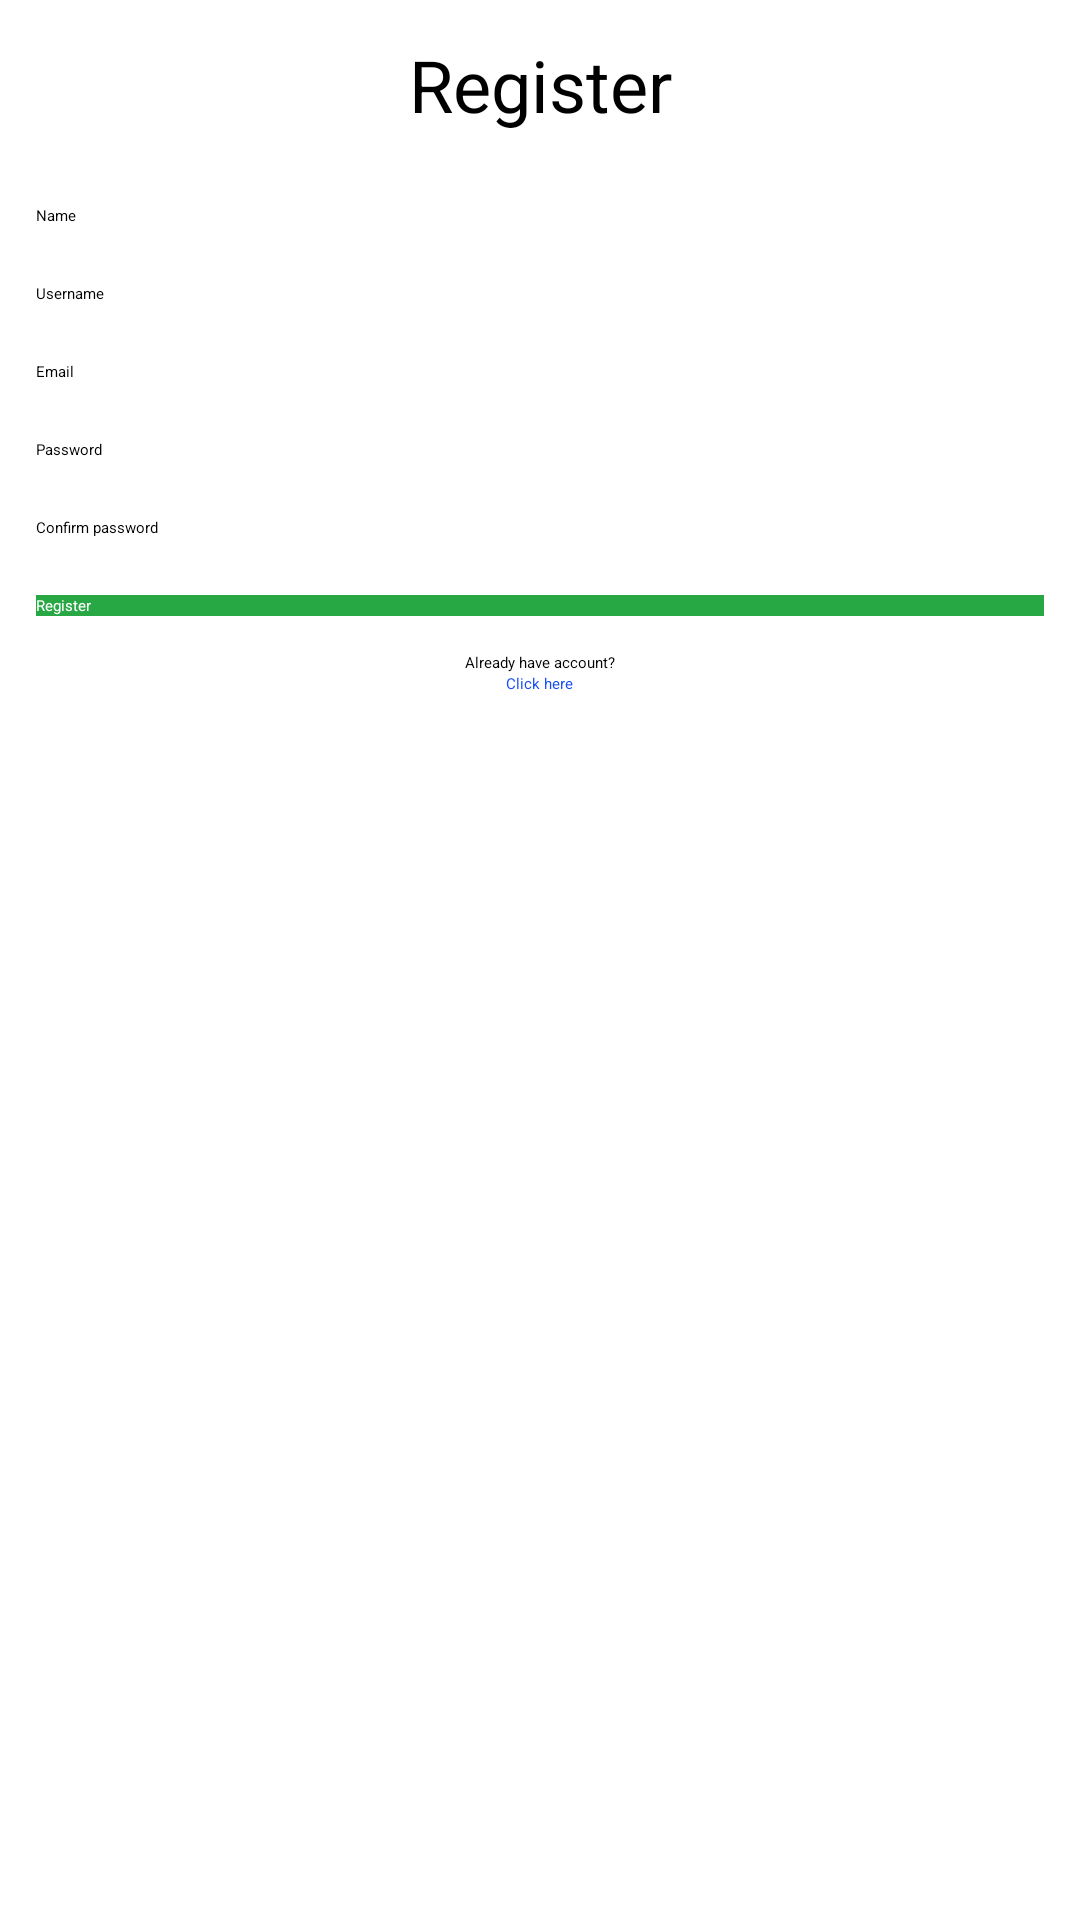

Write the Android layout XML for this screen, with the resource values it uses.
<!-- AndroidManifest.xml: application theme Theme.UASTinaOktaRiyanti_CRUDApps -->
<!-- res/layout/activity_register.xml -->
<?xml version="1.0" encoding="utf-8"?>
<LinearLayout xmlns:android="http://schemas.android.com/apk/res/android"
    xmlns:app="http://schemas.android.com/apk/res-auto"
    xmlns:tools="http://schemas.android.com/tools"
    android:layout_width="match_parent"
    android:layout_height="match_parent"
    tools:context=".frontpage.RegisterActivity">

    <ScrollView
        android:layout_width="match_parent"
        android:layout_height="wrap_content">

        <LinearLayout
            android:layout_width="match_parent"
            android:layout_height="wrap_content"
            android:orientation="vertical">

            <TextView
                android:id="@+id/registerTitle"
                android:layout_width="match_parent"
                android:layout_height="wrap_content"
                android:gravity="center"
                android:text="@string/register"
                android:textSize="24sp"
                android:layout_marginTop="12dp"
                />

            <TextView
                android:id="@+id/labelName"
                android:layout_width="wrap_content"
                android:layout_height="wrap_content"
                android:labelFor="@+id/name"
                android:text="@string/name"
                android:layout_marginStart="12dp"
                android:layout_marginTop="24dp"
                />

            <EditText
                android:id="@+id/name"
                android:layout_width="match_parent"
                android:layout_height="wrap_content"
                android:importantForAutofill="no"
                android:inputType="textPersonName"
                android:layout_marginStart="12dp"
                android:layout_marginEnd="12dp"
                />

            <TextView
                android:id="@+id/labelUsername"
                android:layout_width="wrap_content"
                android:layout_height="wrap_content"
                android:layout_marginStart="12dp"
                android:layout_marginTop="12dp"
                android:labelFor="@+id/username"
                android:text="@string/username"
                />

            <EditText
                android:id="@+id/username"
                android:layout_width="match_parent"
                android:layout_height="wrap_content"
                android:importantForAutofill="no"
                android:inputType="textPersonName"
                android:layout_marginStart="12dp"
                android:layout_marginEnd="12dp"
                />

            <TextView
                android:id="@+id/labelEmail"
                android:layout_width="wrap_content"
                android:layout_height="wrap_content"
                android:layout_marginStart="12dp"
                android:layout_marginTop="12dp"
                android:labelFor="@+id/email"
                android:text="@string/email"
                />

            <EditText
                android:id="@+id/email"
                android:layout_width="match_parent"
                android:layout_height="wrap_content"
                android:importantForAutofill="no"
                android:inputType="textEmailAddress"
                android:layout_marginStart="12dp"
                android:layout_marginEnd="12dp"
                />

            <TextView
                android:id="@+id/labelPassword"
                android:layout_width="wrap_content"
                android:layout_height="wrap_content"
                android:layout_marginStart="12dp"
                android:layout_marginTop="12dp"
                android:labelFor="@+id/password"
                android:text="@string/password"
                />

            <EditText
                android:id="@+id/password"
                android:layout_width="match_parent"
                android:layout_height="wrap_content"
                android:importantForAutofill="no"
                android:inputType="textPassword"
                android:layout_marginStart="12dp"
                android:layout_marginEnd="12dp"
                />

            <TextView
                android:id="@+id/labelConfirmPassword"
                android:layout_width="wrap_content"
                android:layout_height="wrap_content"
                android:layout_marginStart="12dp"
                android:layout_marginTop="12dp"
                android:labelFor="@+id/confirmPassword"
                android:text="@string/confirmPassword"
                />

            <EditText
                android:id="@+id/confirmPassword"
                android:layout_width="match_parent"
                android:layout_height="wrap_content"
                android:importantForAutofill="no"
                android:inputType="textPassword"
                android:layout_marginStart="12dp"
                android:layout_marginEnd="12dp"
                />

            <Button
                android:id="@+id/registerButton"
                android:layout_width="match_parent"
                android:layout_height="wrap_content"
                android:text="@string/register"
                android:textColor="@color/colorWhite"
                android:layout_marginTop="12dp"
                android:layout_marginStart="12dp"
                android:layout_marginEnd="12dp"
                android:background="@color/colorBgSuccess"
                />

            <TextView
                android:id="@+id/loginText"
                android:layout_width="wrap_content"
                android:layout_height="wrap_content"
                android:text="@string/wantLogin"
                android:layout_marginTop="12dp"
                android:layout_gravity="center"
                />

            <TextView
                android:id="@+id/clickText"
                android:layout_width="wrap_content"
                android:layout_height="wrap_content"
                android:text="@string/clickHere"
                android:textColor="@color/colorLink"
                android:layout_gravity="center"
                />

            <ProgressBar
                android:id="@+id/progressBar"
                style="?android:attr/progressBarStyle"
                android:layout_width="wrap_content"
                android:layout_height="wrap_content"
                android:visibility="gone"
                android:layout_marginTop="12dp"
                android:layout_gravity="center"
                />
        </LinearLayout>
    </ScrollView>
</LinearLayout>
<!-- resources referenced by this layout -->
<resources>
  <color name="colorBgSuccess">#28a745</color>
  <color name="colorLink">#174EF3</color>
  <color name="colorWhite">#ffffff</color>
  <string name="clickHere">Click here</string>
  <string name="confirmPassword">Confirm password</string>
  <string name="email">Email</string>
  <string name="name">Name</string>
  <string name="password">Password</string>
  <string name="register">Register</string>
  <string name="username">Username</string>
  <string name="wantLogin">Already have account?</string>
  <style name="Theme.UASTinaOktaRiyanti_CRUDApps" parent="Theme.MaterialComponents.DayNight.DarkActionBar">
          
          <item name="colorPrimary">@color/purple_200</item>
          <item name="colorPrimaryVariant">@color/purple_700</item>
          <item name="colorOnPrimary">@color/black</item>
          
          <item name="colorSecondary">@color/teal_200</item>
          <item name="colorSecondaryVariant">@color/teal_200</item>
          <item name="colorOnSecondary">@color/black</item>
          
          <item name="android:statusBarColor" tools:targetApi="l">?attr/colorPrimaryVariant</item>
          
      </style>
  <!-- not gathered from this repository: default colours our renderer supplied (Android Studio template values) -->
  <color name="purple_200">#FFBB86FC</color>
  <color name="purple_700">#FF3700B3</color>
  <color name="teal_200">#FF03DAC5</color>
  <color name="black">#FF000000</color>
</resources>
